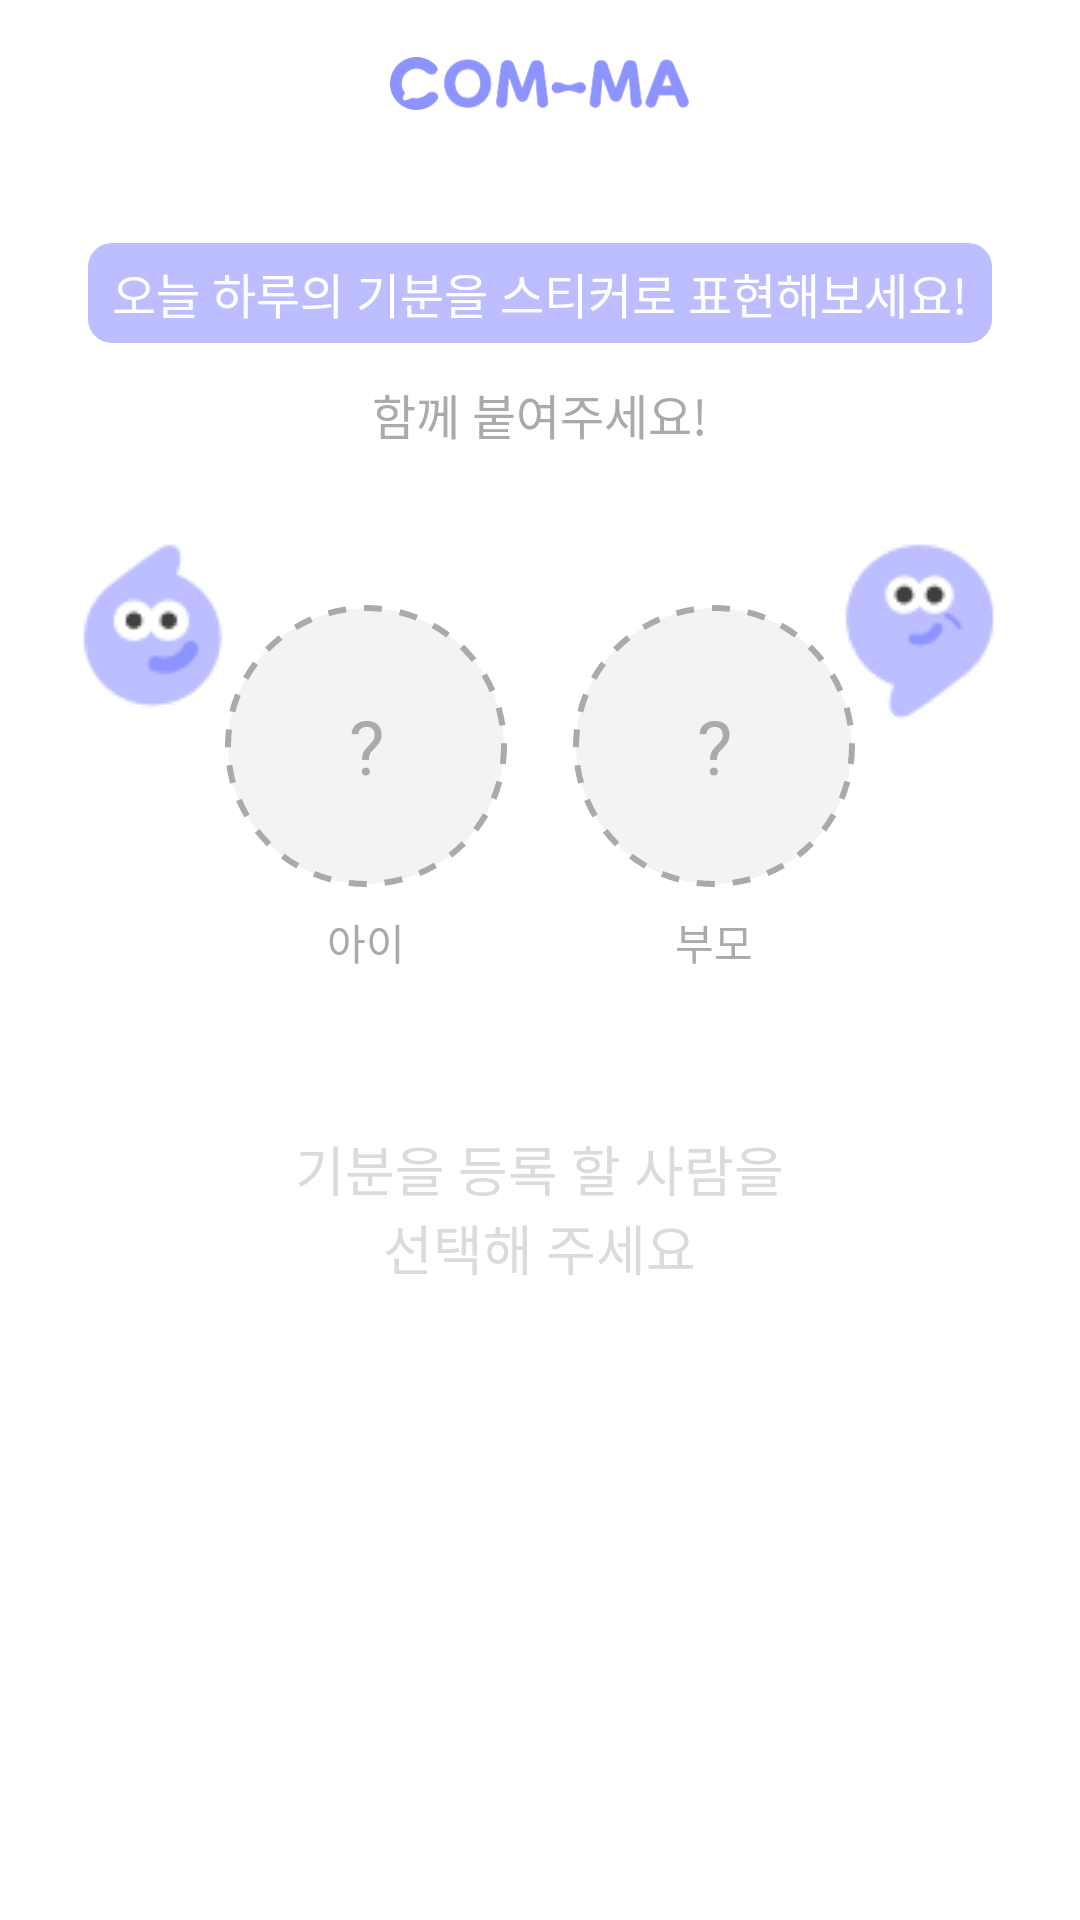

Reconstruct the res/layout file that produces this screen, plus the resources it refers to.
<!-- AndroidManifest.xml: application theme Theme.COMMA -->
<!-- res/layout/fragment_today.xml -->
<?xml version="1.0" encoding="utf-8"?>
<LinearLayout xmlns:android="http://schemas.android.com/apk/res/android"
    xmlns:app="http://schemas.android.com/apk/res-auto"
    xmlns:tools="http://schemas.android.com/tools"
    android:layout_width="match_parent"
    android:layout_height="match_parent"
    android:orientation="vertical"
    android:gravity="center_horizontal"
    tools:context=".ui.today.TodayFragment">

    <androidx.appcompat.widget.Toolbar
        android:id="@+id/toolbar"
        android:layout_width="match_parent"
        android:layout_height="?attr/actionBarSize"
        app:layout_constraintBottom_toTopOf="@+id/linearLayout2"
        app:layout_constraintTop_toTopOf="parent"
        app:contentInsetStart="0dp">
        <FrameLayout
            android:layout_width="match_parent"
            android:layout_height="match_parent"
            android:paddingHorizontal="@dimen/horizontal_padding">
            <ImageView
                android:layout_width="@dimen/app_bar_logo_width"
                android:layout_height="wrap_content"
                android:layout_gravity="center"
                android:src="@drawable/ic_logo_lavender" />
        </FrameLayout>
    </androidx.appcompat.widget.Toolbar>

    <TextView
        android:layout_width="wrap_content"
        android:layout_height="wrap_content"
        android:background="@drawable/shape_fill_rect8_908d93ff"
        android:fontFamily="@font/pretendard_bold"
        android:paddingVertical="5dp"
        android:paddingHorizontal="8dp"
        android:layout_marginTop="25dp"
        android:layout_marginBottom="12dp"
        android:textSize="16sp"
        android:textColor="@color/white"
        android:text="@string/today_feeling_text_descr" />

    <TextView
        android:layout_width="wrap_content"
        android:layout_height="wrap_content"
        android:fontFamily="@font/pretendard_bold"
        android:textSize="16sp"
        android:textColor="@color/gray_500"
        android:text="@string/today_feeling_text_sub_descr" />

    <FrameLayout
        android:layout_width="wrap_content"
        android:layout_height="wrap_content"
        android:layout_marginVertical="28dp">

        <LinearLayout
            android:layout_width="wrap_content"
            android:layout_height="wrap_content"
            android:layout_marginVertical="24dp"
            android:layout_marginHorizontal="40dp"
            android:layout_gravity="center"
            android:orientation="horizontal">

            <LinearLayout
                android:layout_width="wrap_content"
                android:layout_height="wrap_content"
                android:gravity="center_horizontal"
                android:layout_marginHorizontal="11dp"
                android:orientation="vertical">

                <TextView
                    android:id="@+id/btn_sticker_child"
                    android:layout_width="94dp"
                    android:layout_height="94dp"
                    android:layout_marginBottom="8dp"
                    android:background="@drawable/shape_stroke_dot_oval_gray100_gray500"
                    android:fontFamily="@font/pretendard_bold"
                    android:textSize="25sp"
                    android:textColor="@color/gray_500"
                    android:text="?"
                    android:gravity="center" />

                <TextView
                    android:layout_width="wrap_content"
                    android:layout_height="wrap_content"
                    android:fontFamily="@font/pretendard_bold"
                    android:textSize="14sp"
                    android:textColor="@color/gray_500"
                    android:text="@string/today_feeling_text_child" />
            </LinearLayout>

            <LinearLayout
                android:gravity="center_horizontal"
                android:layout_width="wrap_content"
                android:layout_height="wrap_content"
                android:layout_marginHorizontal="11dp"
                android:orientation="vertical">

                <TextView
                    android:id="@+id/btn_sticker_parents"
                    android:layout_width="94dp"
                    android:layout_height="94dp"
                    android:layout_marginBottom="8dp"
                    android:background="@drawable/shape_stroke_dot_oval_gray100_gray500"
                    android:fontFamily="@font/pretendard_bold"
                    android:textSize="25sp"
                    android:textColor="@color/gray_500"
                    android:gravity="center"
                    android:text="?" />

                <TextView
                    android:layout_width="wrap_content"
                    android:layout_height="wrap_content"
                    android:fontFamily="@font/pretendard_bold"
                    android:textSize="14sp"
                    android:textColor="@color/gray_500"
                    android:text="@string/today_feeling_text_parents" />
            </LinearLayout>
        </LinearLayout>

        <ImageView
            android:layout_width="wrap_content"
            android:layout_height="wrap_content"
            android:layout_gravity="top|left"
            android:src="@drawable/ic_char_child" />

        <ImageView
            android:layout_width="wrap_content"
            android:layout_height="wrap_content"
            android:layout_gravity="top|right"
            android:src="@drawable/ic_char_parents" />
    </FrameLayout>

    <TextView
        android:layout_width="wrap_content"
        android:layout_height="wrap_content"
        android:textAlignment="center"
        android:fontFamily="@font/pretendard_bold"
        android:textSize="18sp"
        android:textColor="@color/gray_300"
        android:text="@string/today_feeling_text_select_descr" />

</LinearLayout>
<!-- resources referenced by this layout -->
<resources>
  <color name="gray_300">#FFDBDBDB</color>
  <color name="gray_500">#FFAAAAAA</color>
  <color name="white">#FFFFFFFF</color>
  <dimen name="app_bar_logo_width">100dp</dimen>
  <dimen name="horizontal_padding">30dp</dimen>
  <!-- drawable ic_char_child: png bitmap (drawable, 1967 bytes) -->
  <!-- drawable ic_char_parents: png bitmap (drawable, 2017 bytes) -->
  <!-- drawable ic_logo_lavender: vector/xml drawable (drawable, 14639 chars, omitted) -->
  <!-- drawable shape_fill_rect8_908d93ff (drawable) -->
  <?xml version="1.0" encoding="utf-8"?>
  <shape xmlns:android="http://schemas.android.com/apk/res/android"
      android:shape="rectangle">
      <solid android:color="@color/lavender_200" />
      <corners android:radius="8dp" />
  </shape>
  <!-- drawable shape_stroke_dot_oval_gray100_gray500 (drawable) -->
  <?xml version="1.0" encoding="utf-8"?>
  <shape xmlns:android="http://schemas.android.com/apk/res/android"
      android:shape="oval">
      <stroke android:color="@color/gray_500" android:width="2dp" android:dashWidth="6dp" android:dashGap="6dp"/>
      <solid android:color="@color/gray_100" />
  </shape>
  <string name="today_feeling_text_child">아이</string>
  <string name="today_feeling_text_descr">오늘 하루의 기분을 스티커로 표현해보세요!</string>
  <string name="today_feeling_text_parents">부모</string>
  <string name="today_feeling_text_select_descr">기분을 등록 할 사람을\n선택해 주세요</string>
  <string name="today_feeling_text_sub_descr">함께 붙여주세요!</string>
  <style name="Theme.COMMA" parent="Theme.MaterialComponents.DayNight.DarkActionBar">
          
          <item name="colorPrimary">@color/lavender_500</item>
          <item name="colorPrimaryVariant">@color/lavender_200</item>
          <item name="colorOnPrimary">@color/white</item>
          
          <item name="colorSecondary">@color/gray_100</item>
          <item name="colorSecondaryVariant">@color/gray_700</item>
          <item name="colorOnSecondary">@color/black</item>
          
          <item name="android:statusBarColor">?attr/colorPrimaryVariant</item>
          
      </style>
  <color name="lavender_200">#FFBCBEFF</color>
  <color name="gray_100">#FFF3F3F3</color>
  <color name="lavender_500">#FF8D93FF</color>
  <color name="gray_700">#FF787878</color>
  <color name="black">#FF000000</color>
</resources>
